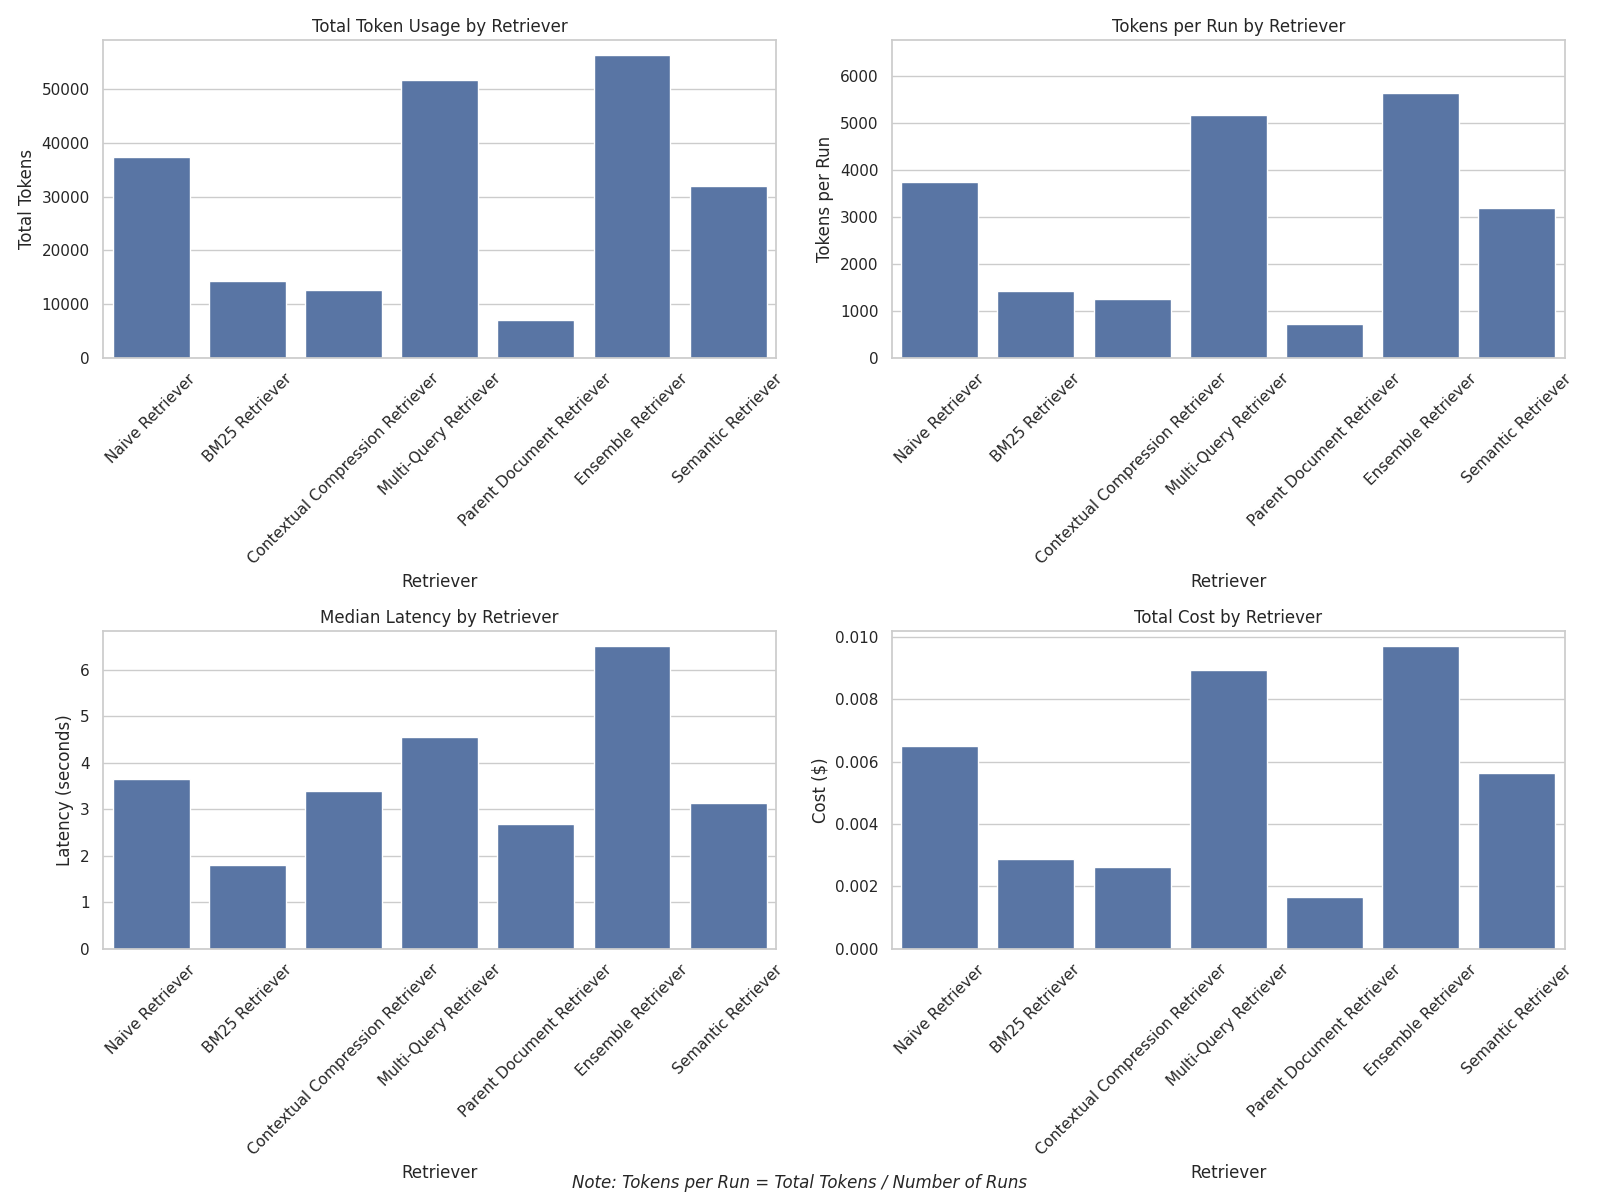

Values plotted in this chart, from the file beside it:
total_tokens, prompt_tokens, completion_tokens, latency_p50, latency_p99, total_cost, prompt_cost, completion_cost, run_count, retriever_type, experiment_name, retriever_name, tokens_per_run, tokens_per_second
37390, 35381, 2009, 3.65, 9.068, 0.006513, 0.005307, 0.001205, 10, naive_retrieval_chain, proper-pleasure-59, Naive Retriever, 3739, 1024
14322, 12721, 1601, 1.8, 3.634, 0.002869, 0.001908, 0.0009606, 10, bm25_retrieval_chain, definite-hill-6, BM25 Retriever, 1432, 795.7
12620, 10967, 1653, 3.39, 5.973, 0.002637, 0.001645, 0.0009918, 10, contextual_compression_retrieval_chain, extraneous-camp-83, Contextual Compression Retriever, 1262, 372.3
51678, 49031, 2647, 4.56, 6.095, 0.008943, 0.007355, 0.001588, 10, multi_query_retrieval_chain, only-heart-44, Multi-Query Retriever, 5168, 1133
7106, 5812, 1294, 2.678, 5.867, 0.001648, 0.0008718, 0.0007764, 10, parent_document_retrieval_chain, scholarly-history-55, Parent Document Retriever, 710.6, 265.4
56330, 53571, 2759, 6.5, 17.51, 0.009691, 0.008036, 0.001655, 10, ensemble_retrieval_chain, ordinary-pain-15, Ensemble Retriever, 5633, 866.6
31992, 30153, 1839, 3.142, 25.86, 0.005626, 0.004523, 0.001103, 10, semantic_retrieval_chain, proper-knowledge-23, Semantic Retriever, 3199, 1018
